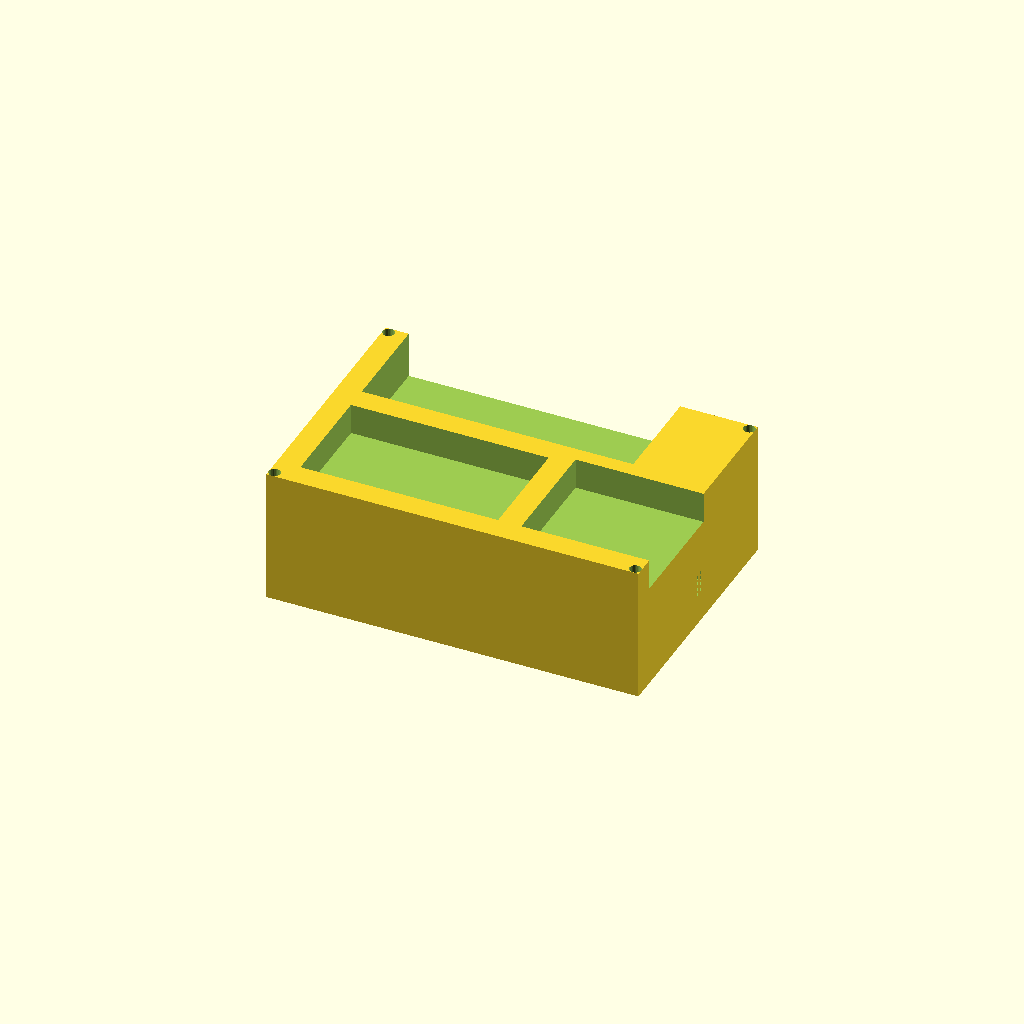
Cell 1: rendered with the file's own defaults.
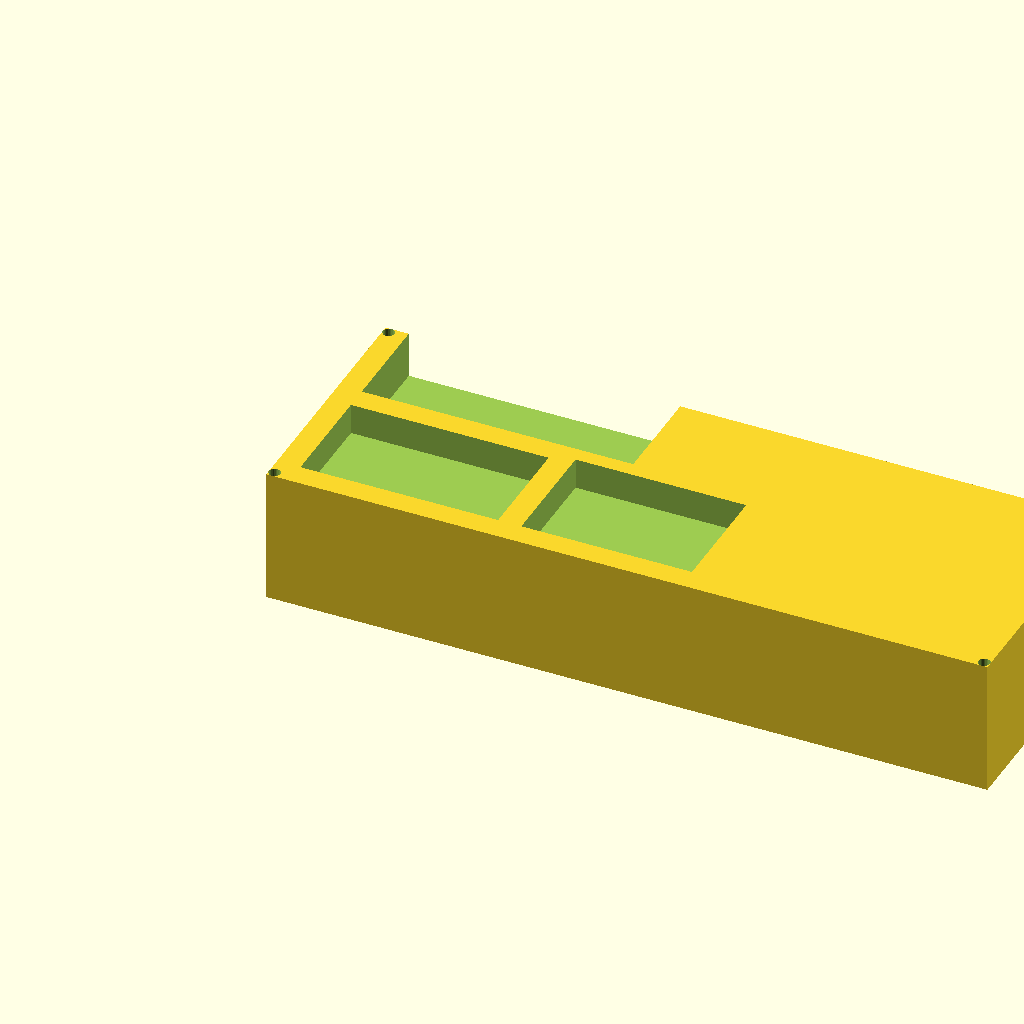
Cell 2: the same model with tray_length = 180.
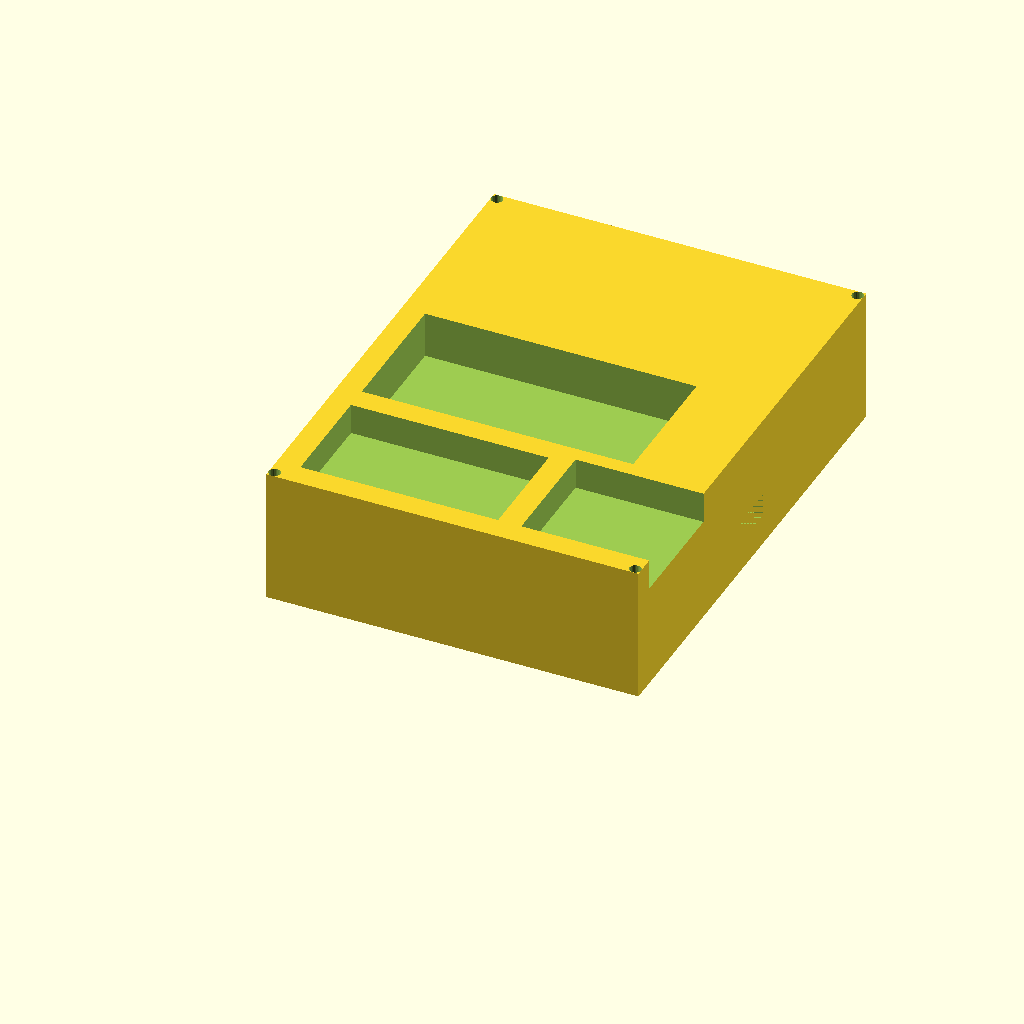
Cell 3: tray_width = 120 (everything else at default).
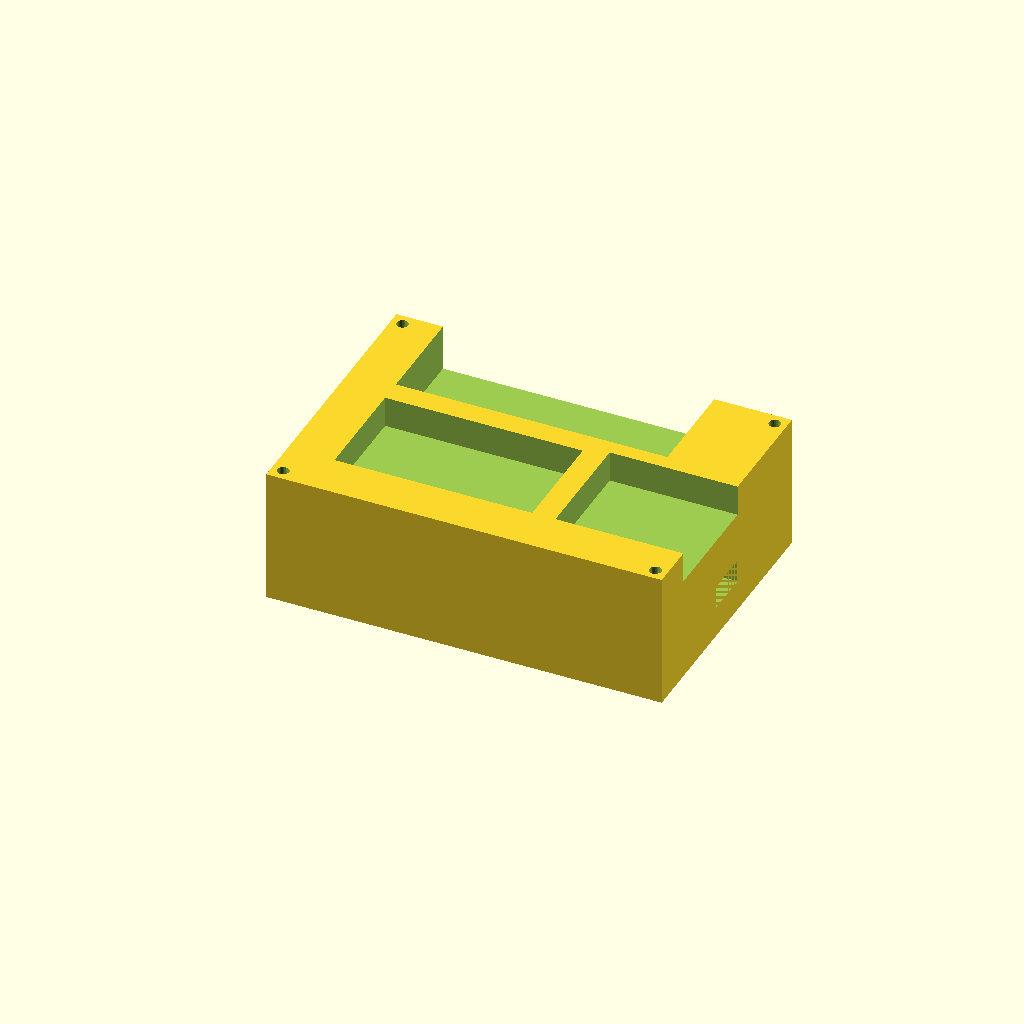
Cell 4 — tray_wall set to 6, the other parameters unchanged.
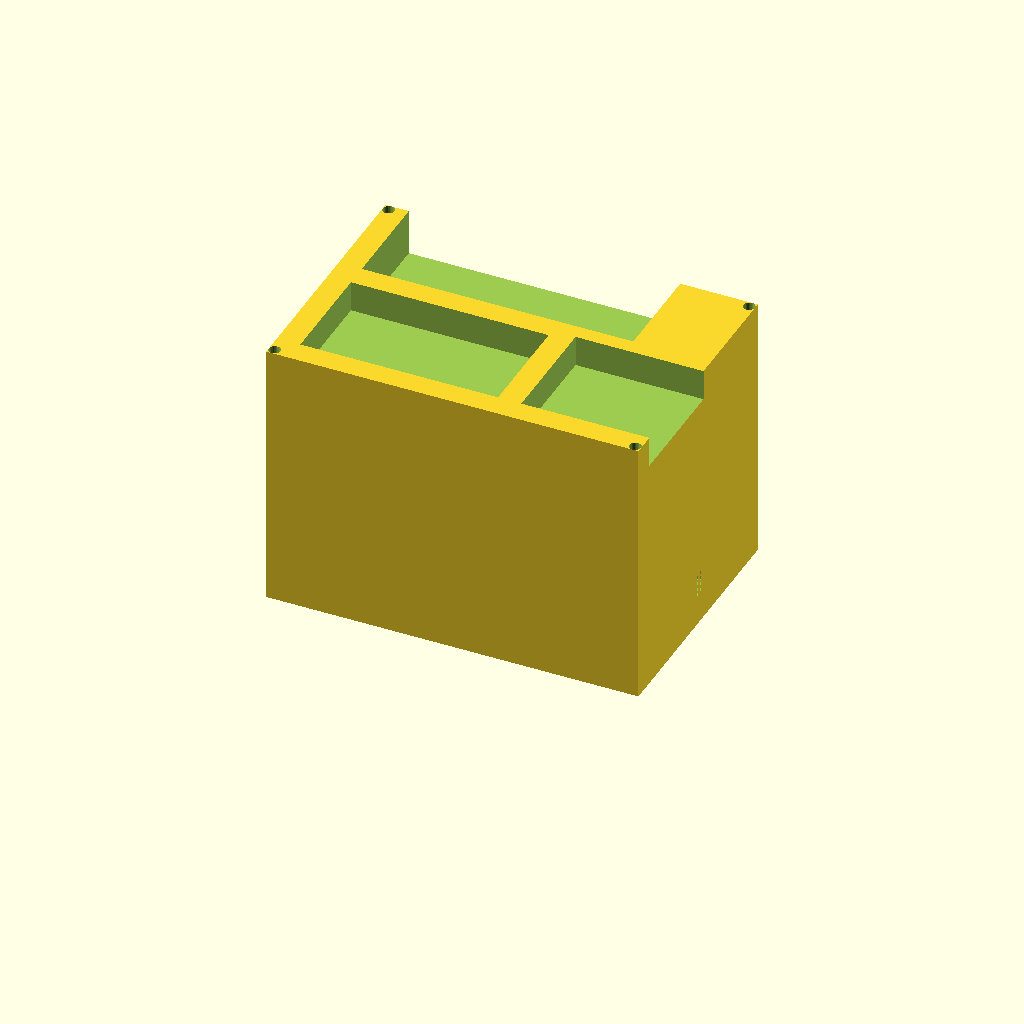
Cell 5: the same model with tray_height = 70.
All cells are drawn from one camera (rotation 55°, 0°, 25°, orthographic, colour scheme Cornfield), so only the parameter changes between them.
The OpenSCAD source (kits/myzubster-lawnmower-kit/openscad/electronics-tray.scad):
// Parametric electronics tray for the modular lawnmower.
// Holds an ESP32 dev board, a motor driver breakout, and a 3S LiPo
// so all the wiring of issue #70 lives inside one snapped-on enclosure.
// Issue #70 task: Schemi elettrici e wiring.
// Print in PETG or ASA, 100% infill; only the tray is printed (the electronics are COTS).

// Parameters (mm)
tray_length = 90;          // tray internal length
tray_width = 60;           // tray internal width
tray_wall = 3;              // tray wall thickness
tray_height = 35;          // tray wall height
esp_slot_l = 51;            // ESP32 dev board footprint length
esp_slot_w = 28;            // ESP32 dev board footprint width
driver_slot_l = 44;         // motor driver breakout length
driver_slot_w = 30;         // motor driver breakout width
lipo_slot_l = 70;            // 3S 2200mAh LiPo length
lipo_slot_w = 35;            // 3S 2200mAh LiPo width
slot_depth = 8;              // hold-down slot depth
cable_exit_w = 12;          // cable exit slit width
cable_exit_h = 6;            // cable exit slit height
lid_tether_dia = 3;        // M3 bolt holes for the snap-on lid
$fn = 96;

module pocket(l, w) {
  translate([tray_wall, tray_wall, tray_height - slot_depth])
    cube([l, w, slot_depth + 1]);
}

module electronics_tray() {
  difference() {
    // outer tray shell
    cube([tray_length + 2 * tray_wall, tray_width + 2 * tray_wall, tray_height], center = false);
    // ESP32 slot pocket
    translate([tray_wall, tray_wall, 0]) pocket(esp_slot_l, esp_slot_w);
    // motor driver slot pocket
    translate([tray_wall + esp_slot_l + 6, tray_wall, 0]) pocket(driver_slot_l, driver_slot_w);
    // LiPo slot pocket (deeper so the pack sits flat)
    translate([tray_wall, tray_wall + esp_slot_w + 6, 0])
      translate([tray_wall, tray_wall, tray_height - slot_depth - 4])
        cube([lipo_slot_l, lipo_slot_w, slot_depth + 5]);
    // cable exit slits on the two short ends
    translate([0, (tray_width + 2 * tray_wall) / 2 - cable_exit_w / 2, 8])
      cube([2 * tray_wall, cable_exit_w, cable_exit_h]);
    translate([tray_length, (tray_width + 2 * tray_wall) / 2 - cable_exit_w / 2, 8])
      cube([2 * tray_wall, cable_exit_w, cable_exit_h]);
    // four M3 tether holes for the snap-on lid
    for (x = [tray_wall / 2, tray_length + 1.5 * tray_wall]) {
      for (y = [tray_wall / 2, tray_width + 1.5 * tray_wall]) {
        translate([x, y, tray_height - 6]) cylinder(h = 8, d = lid_tether_dia, $fn = 24);
      }
    }
  }
}

electronics_tray();
// Mount the tray above the rear cross beam using the four M3 tether holes.
// Route the motor + sensor cables out the short-end slits to keep them away from the blade.
Customizer parameters (derived from the source; name, type, default, range or options):
tray_length: number, default 90
tray_width: number, default 60
tray_wall: number, default 3
tray_height: number, default 35
esp_slot_l: number, default 51
esp_slot_w: number, default 28
driver_slot_l: number, default 44
driver_slot_w: number, default 30
lipo_slot_l: number, default 70
lipo_slot_w: number, default 35
slot_depth: number, default 8
cable_exit_w: number, default 12
cable_exit_h: number, default 6
lid_tether_dia: number, default 3
